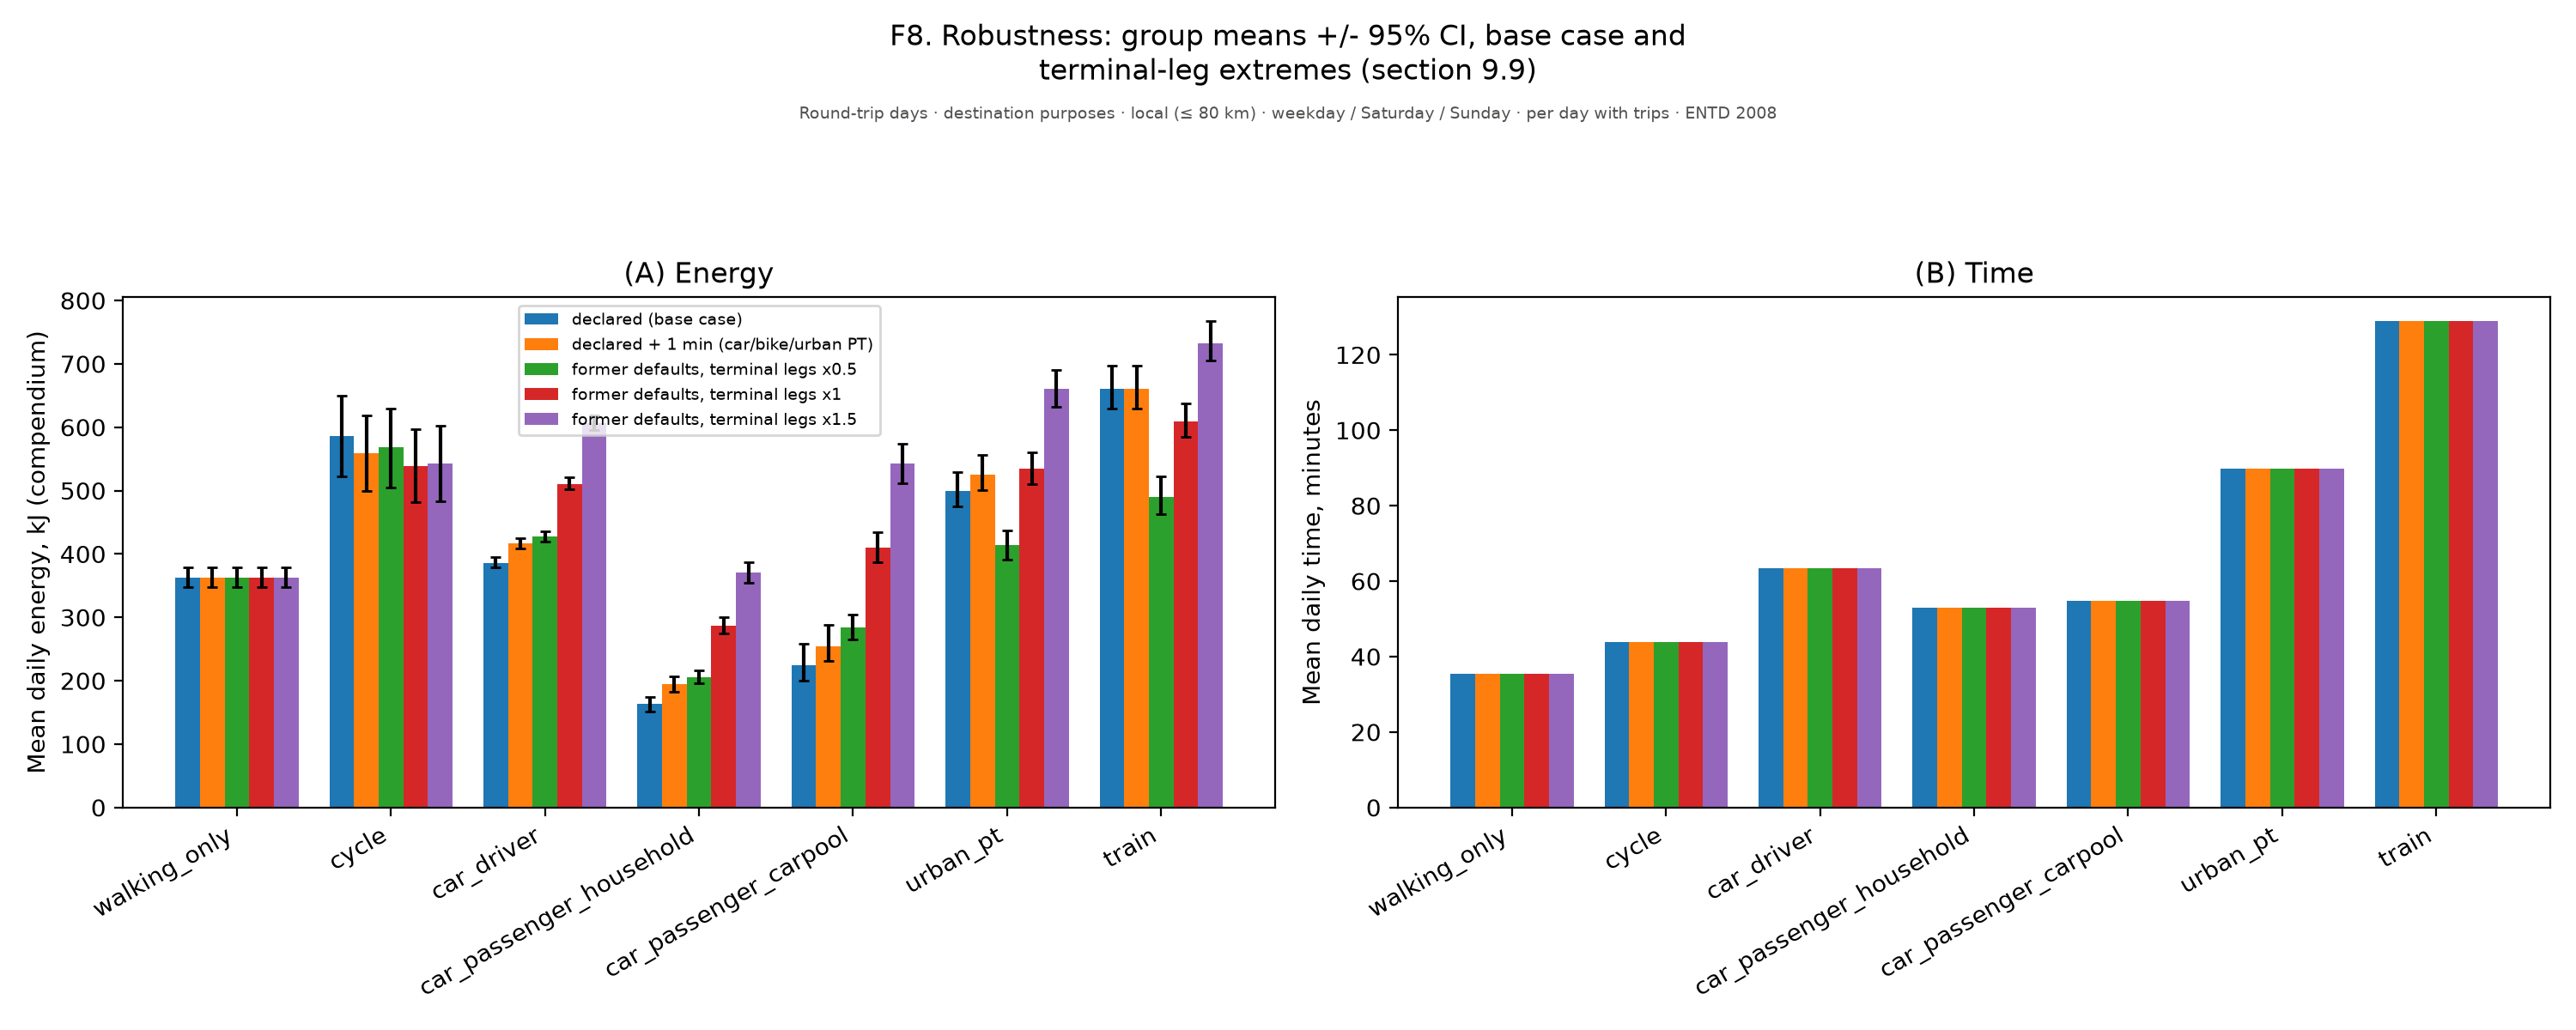

Source data for this figure (header and first rows):
figure, panel, scope, survey, group, subgroup, quantity, unit, days, basis, n, mean, ci_low, ci_high, median, p25, p75, ratio, ratio_ci_low, ratio_ci_high
f08_robustness, (A) Energy, Round-trip days · destination purposes ·…, ENTD 2008, Walking only, , Mean daily energy, kJ (compendium), kJ, weekday / Saturday / Sunday, per day with trips, , 363.2, 347, 379.5, , , , , , 
f08_robustness, (A) Energy, Round-trip days · destination purposes ·…, ENTD 2008, Cycle, , Mean daily energy, kJ (compendium), kJ, weekday / Saturday / Sunday, per day with trips, , 543, 483.6, 601.8, , , , , , 
f08_robustness, (A) Energy, Round-trip days · destination purposes ·…, ENTD 2008, Car driver, , Mean daily energy, kJ (compendium), kJ, weekday / Saturday / Sunday, per day with trips, , 606, 595.6, 619.1, , , , , , 
f08_robustness, (A) Energy, Round-trip days · destination purposes ·…, ENTD 2008, Car passenger (household), , Mean daily energy, kJ (compendium), kJ, weekday / Saturday / Sunday, per day with trips, , 370.7, 355.1, 386.8, , , , , , 
f08_robustness, (A) Energy, Round-trip days · destination purposes ·…, ENTD 2008, Car passenger (carpool), , Mean daily energy, kJ (compendium), kJ, weekday / Saturday / Sunday, per day with trips, , 542.4, 511.6, 573.7, , , , , , 
f08_robustness, (A) Energy, Round-trip days · destination purposes ·…, ENTD 2008, Urban PT, , Mean daily energy, kJ (compendium), kJ, weekday / Saturday / Sunday, per day with trips, , 660.7, 631.8, 690, , , , , , 
f08_robustness, (A) Energy, Round-trip days · destination purposes ·…, ENTD 2008, Train, , Mean daily energy, kJ (compendium), kJ, weekday / Saturday / Sunday, per day with trips, , 731.8, 705.8, 767, , , , , , 
f08_robustness, (B) Time, Round-trip days · destination purposes ·…, ENTD 2008, Walking only, , Mean daily time, minutes, minutes, weekday / Saturday / Sunday, per day with trips, , 35.33, , , , , , , , 
f08_robustness, (B) Time, Round-trip days · destination purposes ·…, ENTD 2008, Cycle, , Mean daily time, minutes, minutes, weekday / Saturday / Sunday, per day with trips, , 43.9, , , , , , , , 
f08_robustness, (B) Time, Round-trip days · destination purposes ·…, ENTD 2008, Car driver, , Mean daily time, minutes, minutes, weekday / Saturday / Sunday, per day with trips, , 63.48, , , , , , , , 
f08_robustness, (B) Time, Round-trip days · destination purposes ·…, ENTD 2008, Car passenger (household), , Mean daily time, minutes, minutes, weekday / Saturday / Sunday, per day with trips, , 52.99, , , , , , , , 
f08_robustness, (B) Time, Round-trip days · destination purposes ·…, ENTD 2008, Car passenger (carpool), , Mean daily time, minutes, minutes, weekday / Saturday / Sunday, per day with trips, , 54.85, , , , , , , , 
f08_robustness, (B) Time, Round-trip days · destination purposes ·…, ENTD 2008, Urban PT, , Mean daily time, minutes, minutes, weekday / Saturday / Sunday, per day with trips, , 89.74, , , , , , , , 
f08_robustness, (B) Time, Round-trip days · destination purposes ·…, ENTD 2008, Train, , Mean daily time, minutes, minutes, weekday / Saturday / Sunday, per day with trips, , 128.9, , , , , , , , 
